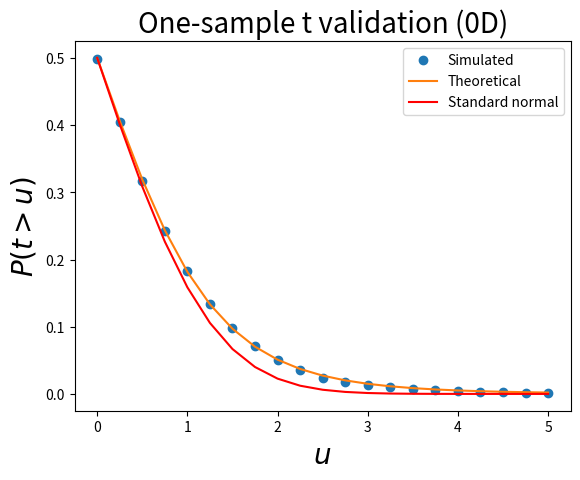

The script that saved this image:

from math import sqrt
import numpy as np
from scipy import stats
import matplotlib.pyplot as plt



#(0) Set parameters:
np.random.seed(0)
nResponses    = 6
nIterations   = 10000
### derived parameters:
df            = nResponses - 1
sqrtN         = sqrt(nResponses)


#(1) Generate Gaussian data and compute test statistic:
T             = []
for i in range(nIterations):
	y         = np.random.randn(nResponses)
	t         = y.mean() / y.std(ddof=1) * sqrtN
	T.append(t)
T             = np.asarray(T)


#(2) Survival functions:
heights       = np.linspace(0, 5, 21)
sf            = np.array(  [ (T>h).mean()  for h in heights]  )
sfE           = stats.t.sf(heights, df)
sfN           = stats.norm.sf(heights)  #standard normal (for comparison)


#(3) Plot results:
plt.close('all')
ax            = plt.axes()
ax.plot(heights, sf, 'o', label='Simulated')
ax.plot(heights, sfE, '-', label='Theoretical')
ax.plot(heights, sfN, 'r-', label='Standard normal')
ax.set_xlabel('$u$', size=20)
ax.set_ylabel('$P (t > u)$', size=20)
ax.legend()
ax.set_title('One-sample t validation (0D)', size=20)
plt.show()



